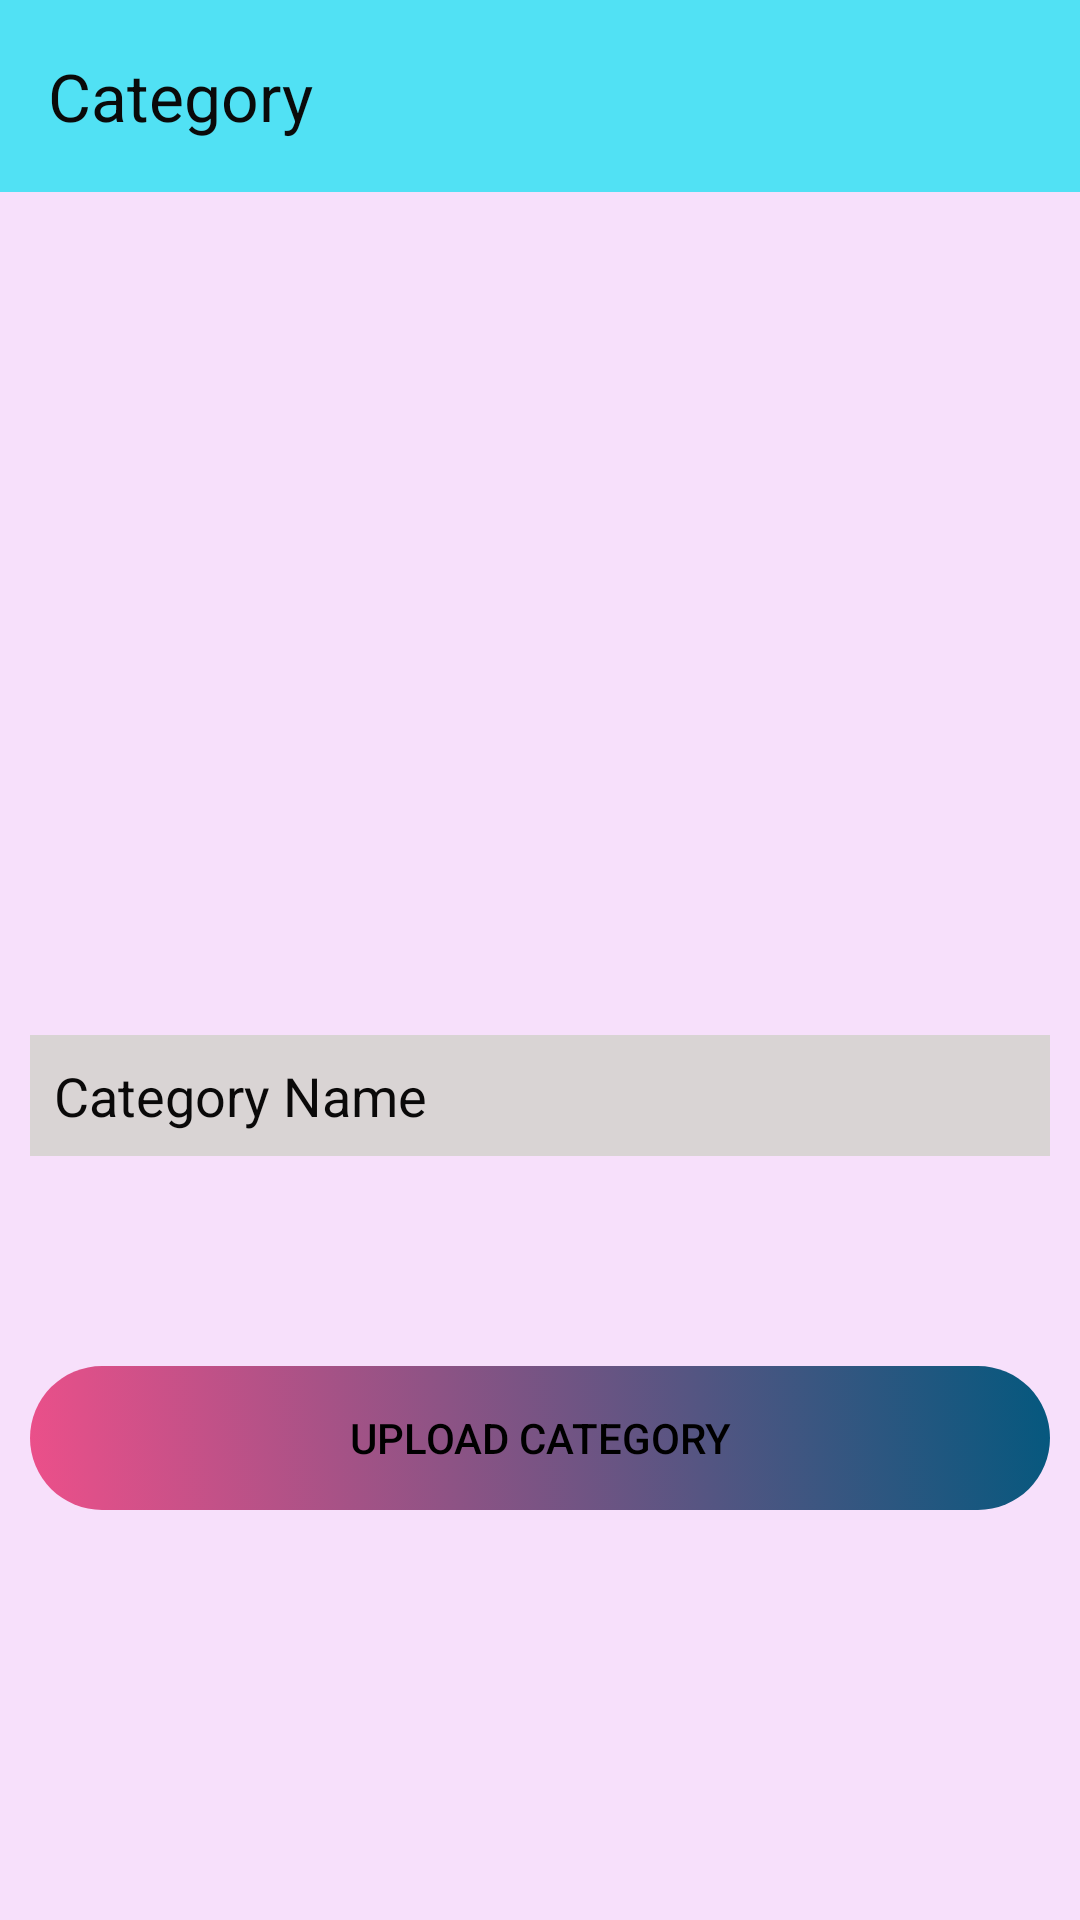

Here is an Android app screen rendered from its layout file. Give the layout XML and the strings, colors and styles it references.
<!-- AndroidManifest.xml: application theme Theme.MyAdminPanel -->
<!-- res/layout/activity_add_category.xml -->
<?xml version="1.0" encoding="utf-8"?>
<RelativeLayout xmlns:android="http://schemas.android.com/apk/res/android"
    xmlns:app="http://schemas.android.com/apk/res-auto"
    xmlns:tools="http://schemas.android.com/tools"
    android:layout_width="match_parent"
    android:layout_height="match_parent"
    android:background="#3ADE93EB"
    tools:context=".AddCategory">

    <androidx.appcompat.widget.Toolbar
        android:id="@+id/toolbar"
        android:layout_width="match_parent"
        android:layout_height="wrap_content"
        android:background="#51E1F4"
        android:minHeight="?attr/actionBarSize"
        android:theme="?attr/actionBarTheme"
        app:layout_constraintEnd_toEndOf="parent"
        app:layout_constraintStart_toStartOf="parent"
        app:layout_constraintTop_toTopOf="parent"
        app:title="Category"
        app:titleTextColor="#0A0A0A" />


    <ScrollView
        android:layout_width="match_parent"
        android:layout_height="match_parent"
        android:layout_marginTop="65dp"
        android:layout_marginBottom="5dp"
        >

        <LinearLayout
            android:layout_width="match_parent"
            android:layout_height="match_parent"
            android:orientation="vertical"
            android:layout_margin="10dp">

            <ImageView
                android:id="@+id/categoryimg"
                android:layout_width="wrap_content"
                android:layout_height="250dp"

                android:scaleType="centerInside"
                android:src="@drawable/placeholder"
                app:layout_constraintEnd_toEndOf="parent"
                app:layout_constraintStart_toStartOf="parent" />

            <EditText
                android:id="@+id/categoryname"
                android:layout_width="match_parent"
                android:layout_height="wrap_content"
                android:ems="10"
                android:inputType="text"
                android:hint="Category Name"
                android:layout_marginTop="20dp"
                android:background="#D9D4D4"
                android:enabled="true"
                android:textColor="@color/black"
                android:padding="8dp"
                android:textColorHint="#0A0909"
                />

            <ProgressBar
                android:id="@+id/progressbar"
                android:layout_width="match_parent"
                android:layout_height="wrap_content"
                android:layout_marginTop="12dp"
                android:visibility="invisible"
                />


            <androidx.appcompat.widget.AppCompatButton
                android:id="@+id/categorybtn"
                android:layout_width="match_parent"
                android:layout_height="wrap_content"
                android:layout_marginTop="10dp"
                android:background="@drawable/button_color"
                android:text="Upload Category"
                android:textColor="@color/black"
                />

            <androidx.recyclerview.widget.RecyclerView
                android:id="@+id/categorylist"
                android:layout_width="match_parent"
                android:layout_height="match_parent"
                android:layout_marginStart="5dp"
                android:layout_marginTop="15dp"
                android:layout_marginEnd="5dp"
                android:layout_marginBottom="5dp"
                />


        </LinearLayout>

    </ScrollView>


</RelativeLayout>
<!-- resources referenced by this layout -->
<resources>
  <!-- drawable button_color (drawable) -->
  <?xml version="1.0" encoding="utf-8"?>
  <selector xmlns:android="http://schemas.android.com/apk/res/android">
      <item>
          <shape android:shape="rectangle">
              <gradient
                  android:type="linear"
                  android:startColor="#BEE91E63"
                  android:endColor="#04587E"
                  android:angle="45">
              </gradient>
              <corners
                  android:radius="40dp"
                  ></corners>
          </shape>
      </item>
  </selector>
  <style name="Theme.MyAdminPanel" parent="Base.Theme.MyAdminPanel" />
  <style name="Base.Theme.MyAdminPanel" parent="Theme.Material3.DayNight.NoActionBar">
          
          
      </style>
  <!-- not gathered from this repository: default colours our renderer supplied (Android Studio template values) -->
  <color name="black">#FF000000</color>
</resources>
